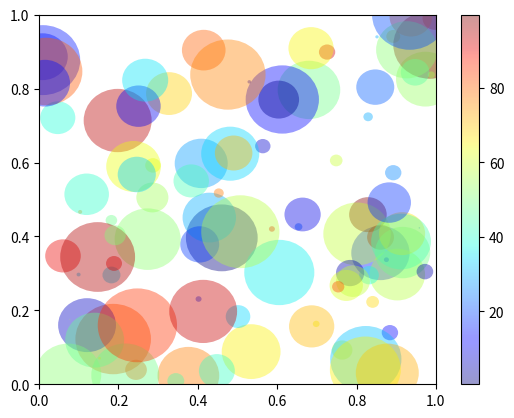

Python code for this plot:
#!/usr/bin/python
# -*- coding: utf-8 -*-

import matplotlib
import matplotlib.pyplot as plt
from matplotlib.collections import PatchCollection
from matplotlib.patches import Circle
import numpy as np

# (modified from one of the matplotlib gallery examples)
resolution = 50  # the number of vertices
N = 100
x = np.random.random(N)
y = np.random.random(N)
radii = 0.1 * np.random.random(N)
patches = []
for (x1, y1, r) in zip(x, y, radii):
    circle = Circle((x1, y1), r)
    patches.append(circle)

fig = plt.figure()
ax = fig.add_subplot(111)

colors = 100 * np.random.random(N)
p = PatchCollection(patches, cmap=matplotlib.cm.jet, alpha=0.4)
p.set_array(colors)
ax.add_collection(p)
plt.colorbar(p)

plt.show()
